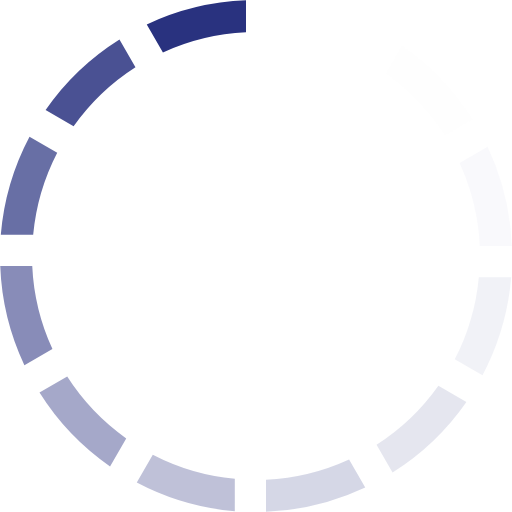
t = 0.00 s
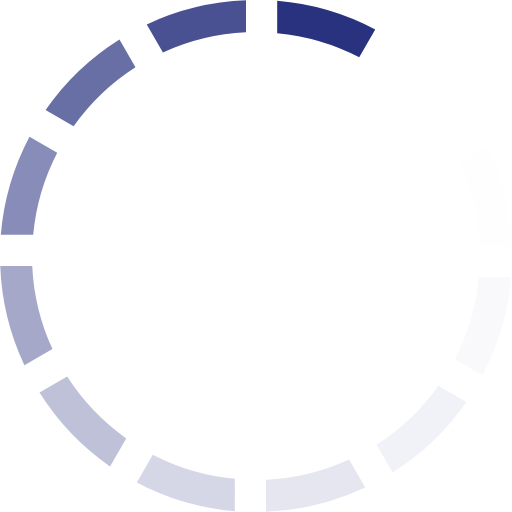
t = 0.17 s
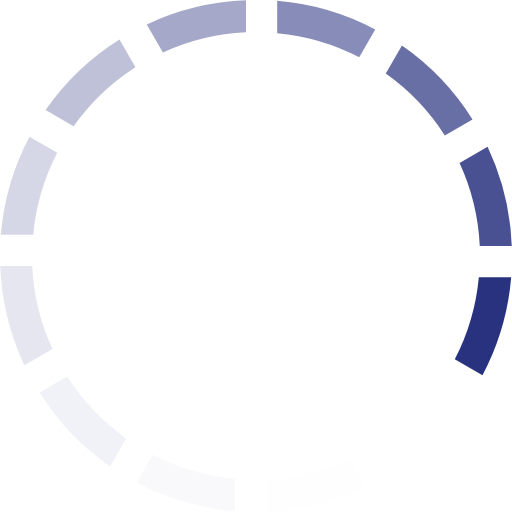
t = 0.37 s
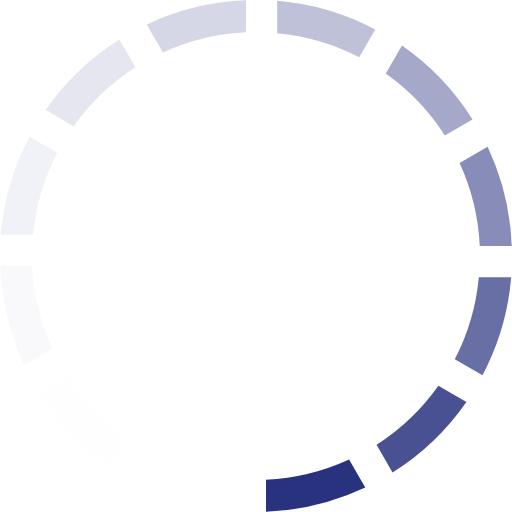
t = 0.54 s
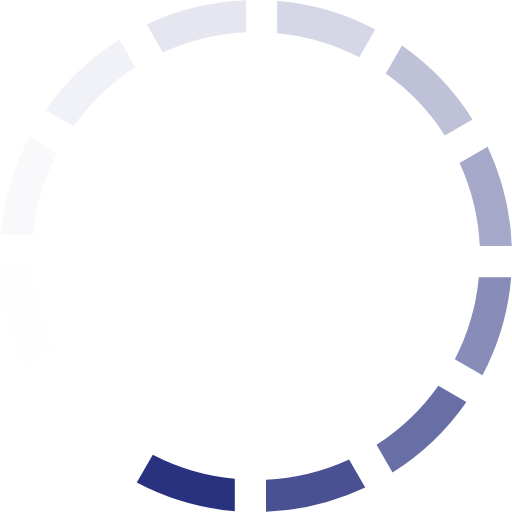
t = 0.71 s
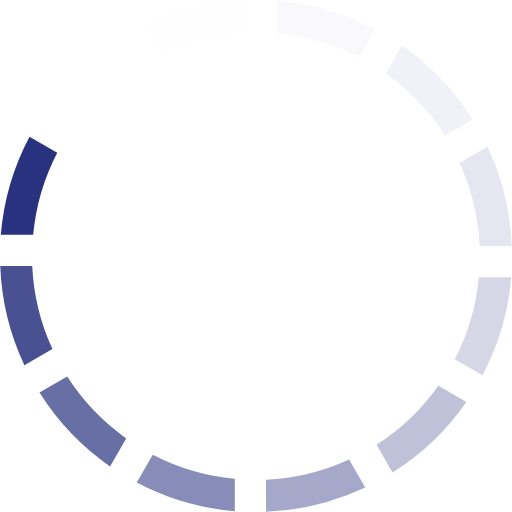
t = 0.91 s

The animated SVG that drew these frames (rendered in a browser with its animation timeline set to each time). Animation: 1 SMIL element (animateTransform=1); one cycle of 1.08 s, repeats indefinitely.

<?xml version="1.0" encoding="UTF-8" standalone="no"?><svg xmlns:svg="http://www.w3.org/2000/svg" xmlns="http://www.w3.org/2000/svg" xmlns:xlink="http://www.w3.org/1999/xlink" version="1.0" width="40px" height="40px" viewBox="0 0 128 128" xml:space="preserve"><g><path d="M40.73 13.1l-4.04-7A63.67 63.67 0 0 1 61.5.06v8a55.83 55.83 0 0 0-20.77 5.05z" fill="#29327f" fill-opacity="1"/><path d="M40.73 13.1l-4.04-7A63.67 63.67 0 0 1 61.5.06v8a55.83 55.83 0 0 0-20.77 5.05z" fill="#f9f9fb" fill-opacity="0.03" transform="rotate(30 64 64)"/><path d="M40.73 13.1l-4.04-7A63.67 63.67 0 0 1 61.5.06v8a55.83 55.83 0 0 0-20.77 5.05z" fill="#ecedf3" fill-opacity="0.09" transform="rotate(60 64 64)"/><path d="M40.73 13.1l-4.04-7A63.67 63.67 0 0 1 61.5.06v8a55.83 55.83 0 0 0-20.77 5.05z" fill="#dbdce9" fill-opacity="0.17" transform="rotate(90 64 64)"/><path d="M40.73 13.1l-4.04-7A63.67 63.67 0 0 1 61.5.06v8a55.83 55.83 0 0 0-20.77 5.05z" fill="#c8cbde" fill-opacity="0.25" transform="rotate(120 64 64)"/><path d="M40.73 13.1l-4.04-7A63.67 63.67 0 0 1 61.5.06v8a55.83 55.83 0 0 0-20.77 5.05z" fill="#b4b7d2" fill-opacity="0.35" transform="rotate(150 64 64)"/><path d="M40.73 13.1l-4.04-7A63.67 63.67 0 0 1 61.5.06v8a55.83 55.83 0 0 0-20.77 5.05z" fill="#a0a4c6" fill-opacity="0.44" transform="rotate(180 64 64)"/><path d="M40.73 13.1l-4.04-7A63.67 63.67 0 0 1 61.5.06v8a55.83 55.83 0 0 0-20.77 5.05z" fill="#8a8eb9" fill-opacity="0.55" transform="rotate(210 64 64)"/><path d="M40.73 13.1l-4.04-7A63.67 63.67 0 0 1 61.5.06v8a55.83 55.83 0 0 0-20.77 5.05z" fill="#757aac" fill-opacity="0.65" transform="rotate(240 64 64)"/><path d="M40.73 13.1l-4.04-7A63.67 63.67 0 0 1 61.5.06v8a55.83 55.83 0 0 0-20.77 5.05z" fill="#6066a0" fill-opacity="0.75" transform="rotate(270 64 64)"/><path d="M40.73 13.1l-4.04-7A63.67 63.67 0 0 1 61.5.06v8a55.83 55.83 0 0 0-20.77 5.05z" fill="#4c5494" fill-opacity="0.84" transform="rotate(300 64 64)"/><path d="M40.73 13.1l-4.04-7A63.67 63.67 0 0 1 61.5.06v8a55.83 55.83 0 0 0-20.77 5.05z" fill="#3b438a" fill-opacity="0.92" transform="rotate(330 64 64)"/><animateTransform attributeName="transform" type="rotate" values="0 64 64;30 64 64;60 64 64;90 64 64;120 64 64;150 64 64;180 64 64;210 64 64;240 64 64;270 64 64;300 64 64;330 64 64" calcMode="discrete" dur="1080ms" repeatCount="indefinite"></animateTransform></g></svg>
